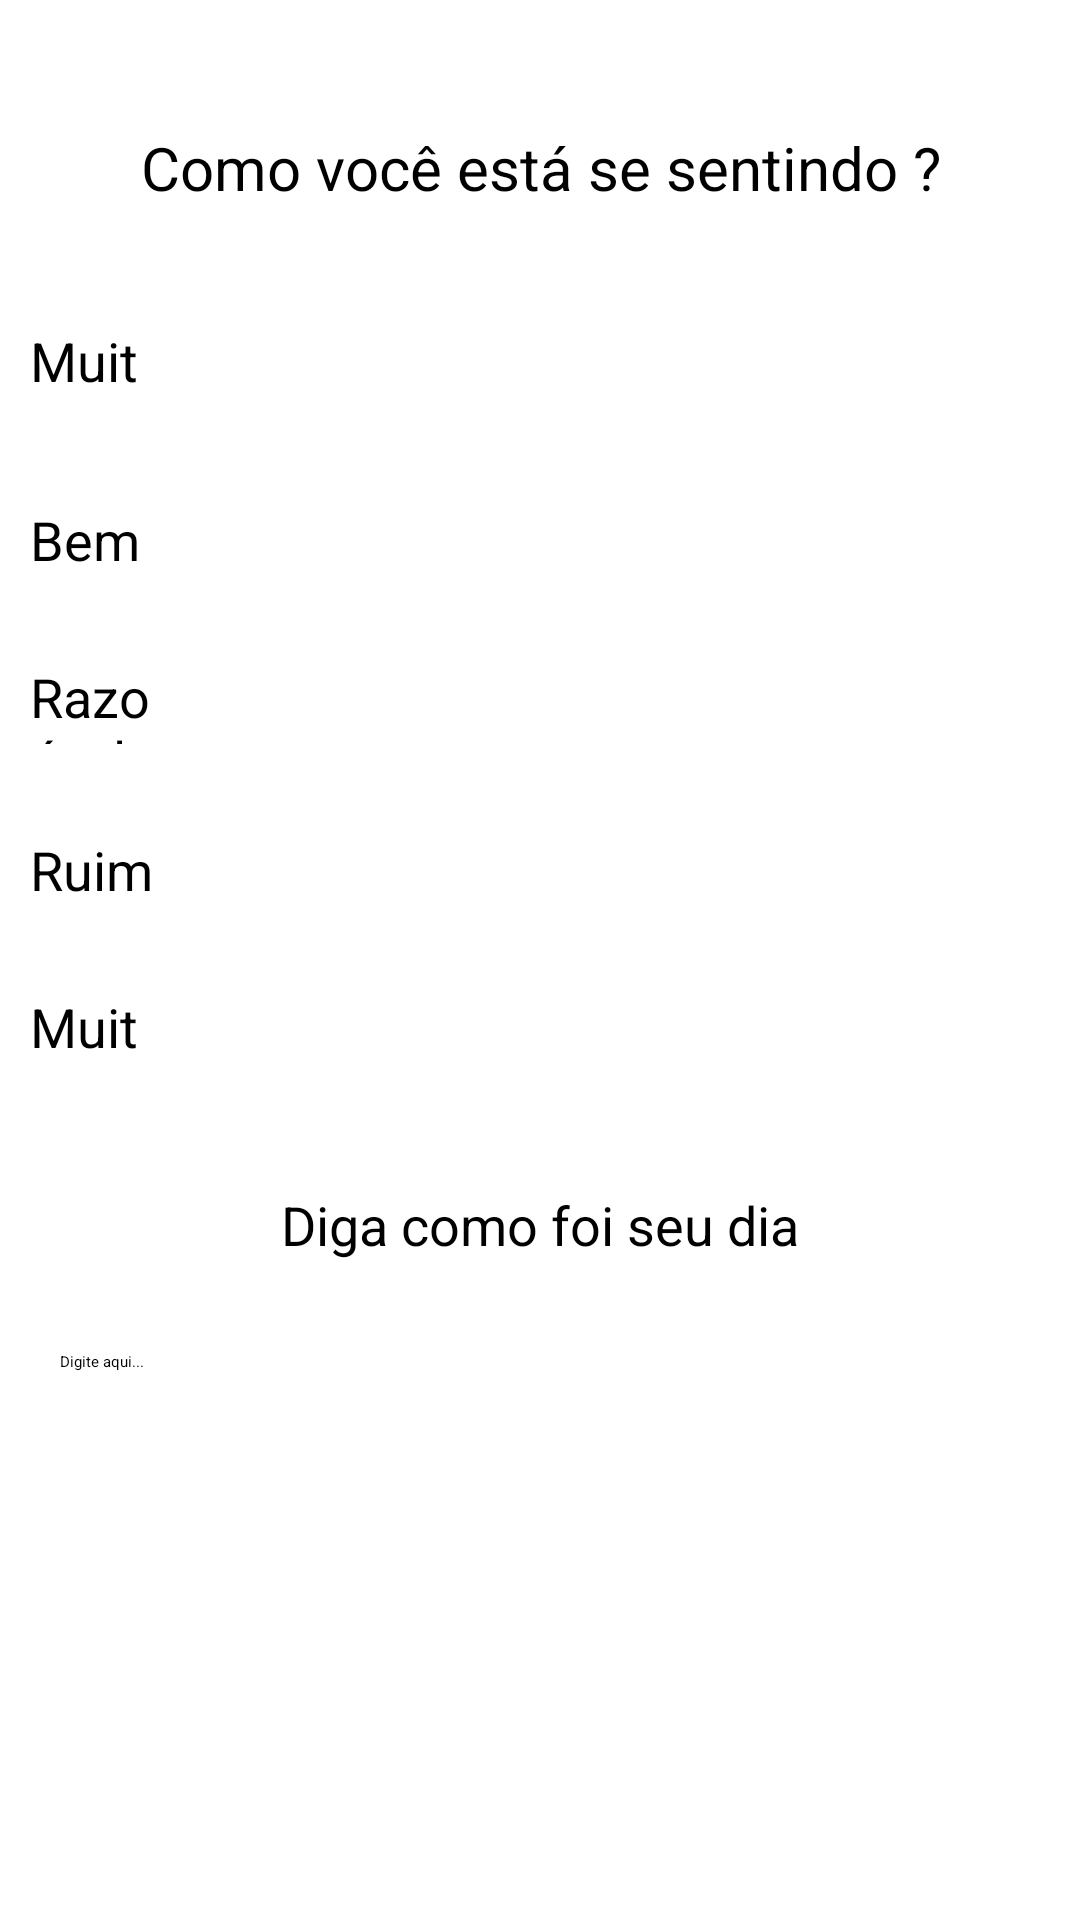

This screen was rendered from an Android layout file. Write that file and the resources it references.
<!-- AndroidManifest.xml: application theme AppTheme.NoActionBar -->
<!-- res/layout/caixa_calendario.xml -->
<?xml version="1.0" encoding="utf-8"?>
<ScrollView xmlns:android="http://schemas.android.com/apk/res/android"
    xmlns:app="http://schemas.android.com/apk/res-auto"
    android:layout_width="match_parent"
    android:layout_height="match_parent">

    <LinearLayout
        android:layout_width="match_parent"
        android:layout_height="match_parent"
        android:orientation="vertical"
        android:weightSum="10">


        <Space
            android:layout_width="match_parent"
            android:layout_height="42dp"
            android:layout_weight="1" />

        <LinearLayout
            android:layout_width="match_parent"
            android:layout_height="match_parent"
            android:layout_weight="1"
            android:orientation="horizontal">

            <TextView
                android:id="@+id/lblComoVoce"
                android:layout_width="match_parent"
                android:layout_height="28dp"
                android:layout_gravity="bottom"
                android:layout_weight="1"
                android:gravity="center"
                android:text="@string/comoVoceEsta"
                android:textColor="@android:color/black"
                android:textSize="20sp" />
        </LinearLayout>

        <Space
            android:layout_width="match_parent"
            android:layout_height="28dp"
            android:layout_weight="1" />

        <RadioGroup
            android:id="@+id/grupoOp"
            android:layout_width="wrap_content"
            android:layout_height="wrap_content"
            android:padding="10dp">

            <LinearLayout
                android:layout_width="match_parent"
                android:layout_height="28dp"
                android:layout_weight="1"
                android:orientation="horizontal">

                <RadioButton
                    android:id="@+id/rbMuitoBem"
                    android:layout_width="match_parent"
                    android:layout_height="wrap_content"
                    android:layout_gravity="bottom|center"
                    android:layout_weight="1"
                    android:text="@string/muitoBem"
                    android:textSize="18sp" />

                <ImageView
                    android:id="@+id/smileVerde"
                    android:layout_width="match_parent"
                    android:layout_height="match_parent"
                    android:layout_weight="1"
                    app:srcCompat="@drawable/smile_verde" />

            </LinearLayout>

            <Space
                android:layout_width="match_parent"
                android:layout_height="28dp"
                android:layout_weight="1" />

            <LinearLayout
                android:layout_width="match_parent"
                android:layout_height="28dp"
                android:layout_weight="1"
                android:orientation="horizontal">

                <RadioButton
                    android:id="@+id/rbBem"
                    android:layout_width="match_parent"
                    android:layout_height="wrap_content"
                    android:layout_gravity="bottom|center"
                    android:layout_weight="1"
                    android:text="@string/bem"
                    android:textSize="18sp" />

                <ImageView
                    android:id="@+id/smileAzul"
                    android:layout_width="match_parent"
                    android:layout_height="match_parent"
                    android:layout_weight="1"
                    app:srcCompat="@drawable/smile_azul" />
            </LinearLayout>

            <Space
                android:layout_width="match_parent"
                android:layout_height="28dp"
                android:layout_weight="1" />

            <LinearLayout
                android:layout_width="match_parent"
                android:layout_height="28dp"
                android:layout_weight="1"
                android:orientation="horizontal">

                <RadioButton
                    android:id="@+id/rbRazoavel"
                    android:layout_width="match_parent"
                    android:layout_height="wrap_content"
                    android:layout_gravity="center"
                    android:layout_weight="1"
                    android:text="@string/razoavel"
                    android:textSize="18sp" />

                <ImageView
                    android:id="@+id/smileAmarelo"
                    android:layout_width="match_parent"
                    android:layout_height="match_parent"
                    android:layout_weight="1"
                    app:srcCompat="@drawable/smile_amarelo" />
            </LinearLayout>

            <Space
                android:layout_width="match_parent"
                android:layout_height="26dp"
                android:layout_weight="1" />

            <LinearLayout
                android:layout_width="match_parent"
                android:layout_height="28dp"
                android:layout_weight="1"
                android:orientation="horizontal">

                <RadioButton
                    android:id="@+id/rbRuim"
                    android:layout_width="match_parent"
                    android:layout_height="wrap_content"
                    android:layout_gravity="bottom|center"
                    android:layout_weight="1"
                    android:text="@string/ruim"
                    android:textSize="18sp" />

                <ImageView
                    android:id="@+id/smileLaranja"
                    android:layout_width="match_parent"
                    android:layout_height="match_parent"
                    android:layout_weight="1"
                    app:srcCompat="@drawable/smile_laranja" />

            </LinearLayout>

            <Space
                android:layout_width="match_parent"
                android:layout_height="28dp"
                android:layout_weight="1" />

            <LinearLayout
                android:layout_width="match_parent"
                android:layout_height="28dp"
                android:layout_weight="1"
                android:orientation="horizontal">

                <RadioButton
                    android:id="@+id/rbMuitoRuim"
                    android:layout_width="match_parent"
                    android:layout_height="wrap_content"
                    android:layout_gravity="bottom|center"
                    android:layout_weight="1"
                    android:text="@string/muitoRuim"
                    android:textSize="18sp" />

                <ImageView
                    android:id="@+id/smileVermelho"
                    android:layout_width="match_parent"
                    android:layout_height="match_parent"
                    android:layout_weight="1"
                    app:srcCompat="@drawable/smile_vermelho" />

            </LinearLayout>


        </RadioGroup>

        <Space
            android:layout_width="match_parent"
            android:layout_height="28dp"
            android:layout_weight="1" />

        <TextView
            android:id="@+id/lblDigaComo"
            android:layout_width="match_parent"
            android:layout_height="wrap_content"
            android:layout_weight="1"
            android:gravity="center"
            android:text="@string/digaComoFoi"
            android:textColor="@android:color/black"
            android:textSize="18sp" />

        <Space
            android:layout_width="match_parent"
            android:layout_height="25dp"
            android:layout_weight="1" />

        <ScrollView
            android:layout_width="match_parent"
            android:layout_height="match_parent">

            <LinearLayout
                android:layout_width="match_parent"
                android:layout_height="wrap_content"
                android:orientation="vertical">

                <EditText
                    android:id="@+id/txtDiaPessoa"
                    android:layout_width="match_parent"
                    android:layout_height="wrap_content"
                    android:layout_marginLeft="15dp"
                    android:layout_marginRight="15dp"
                    android:layout_weight="1"
                    android:ems="10"
                    android:hint="Digite aqui..."
                    android:inputType="textMultiLine"
                    android:padding="5dp" />
            </LinearLayout>
        </ScrollView>

        <Space
            android:layout_width="match_parent"
            android:layout_height="25dp" />

    </LinearLayout>
</ScrollView>
<!-- resources referenced by this layout -->
<resources>
  <!-- drawable smile_amarelo: png bitmap (drawable, 30423 bytes) -->
  <!-- drawable smile_azul: png bitmap (drawable, 35100 bytes) -->
  <!-- drawable smile_laranja: png bitmap (drawable, 34788 bytes) -->
  <!-- drawable smile_verde: png bitmap (drawable, 35124 bytes) -->
  <!-- drawable smile_vermelho: png bitmap (drawable, 35156 bytes) -->
  <string name="bem">Bem</string>
  <string name="comoVoceEsta">Como você está se sentindo ?</string>
  <string name="digaComoFoi">Diga como foi seu dia</string>
  <string name="muitoBem">Muito Bem</string>
  <string name="muitoRuim">Muito Ruim</string>
  <string name="razoavel">Razoável</string>
  <string name="ruim">Ruim</string>
</resources>
